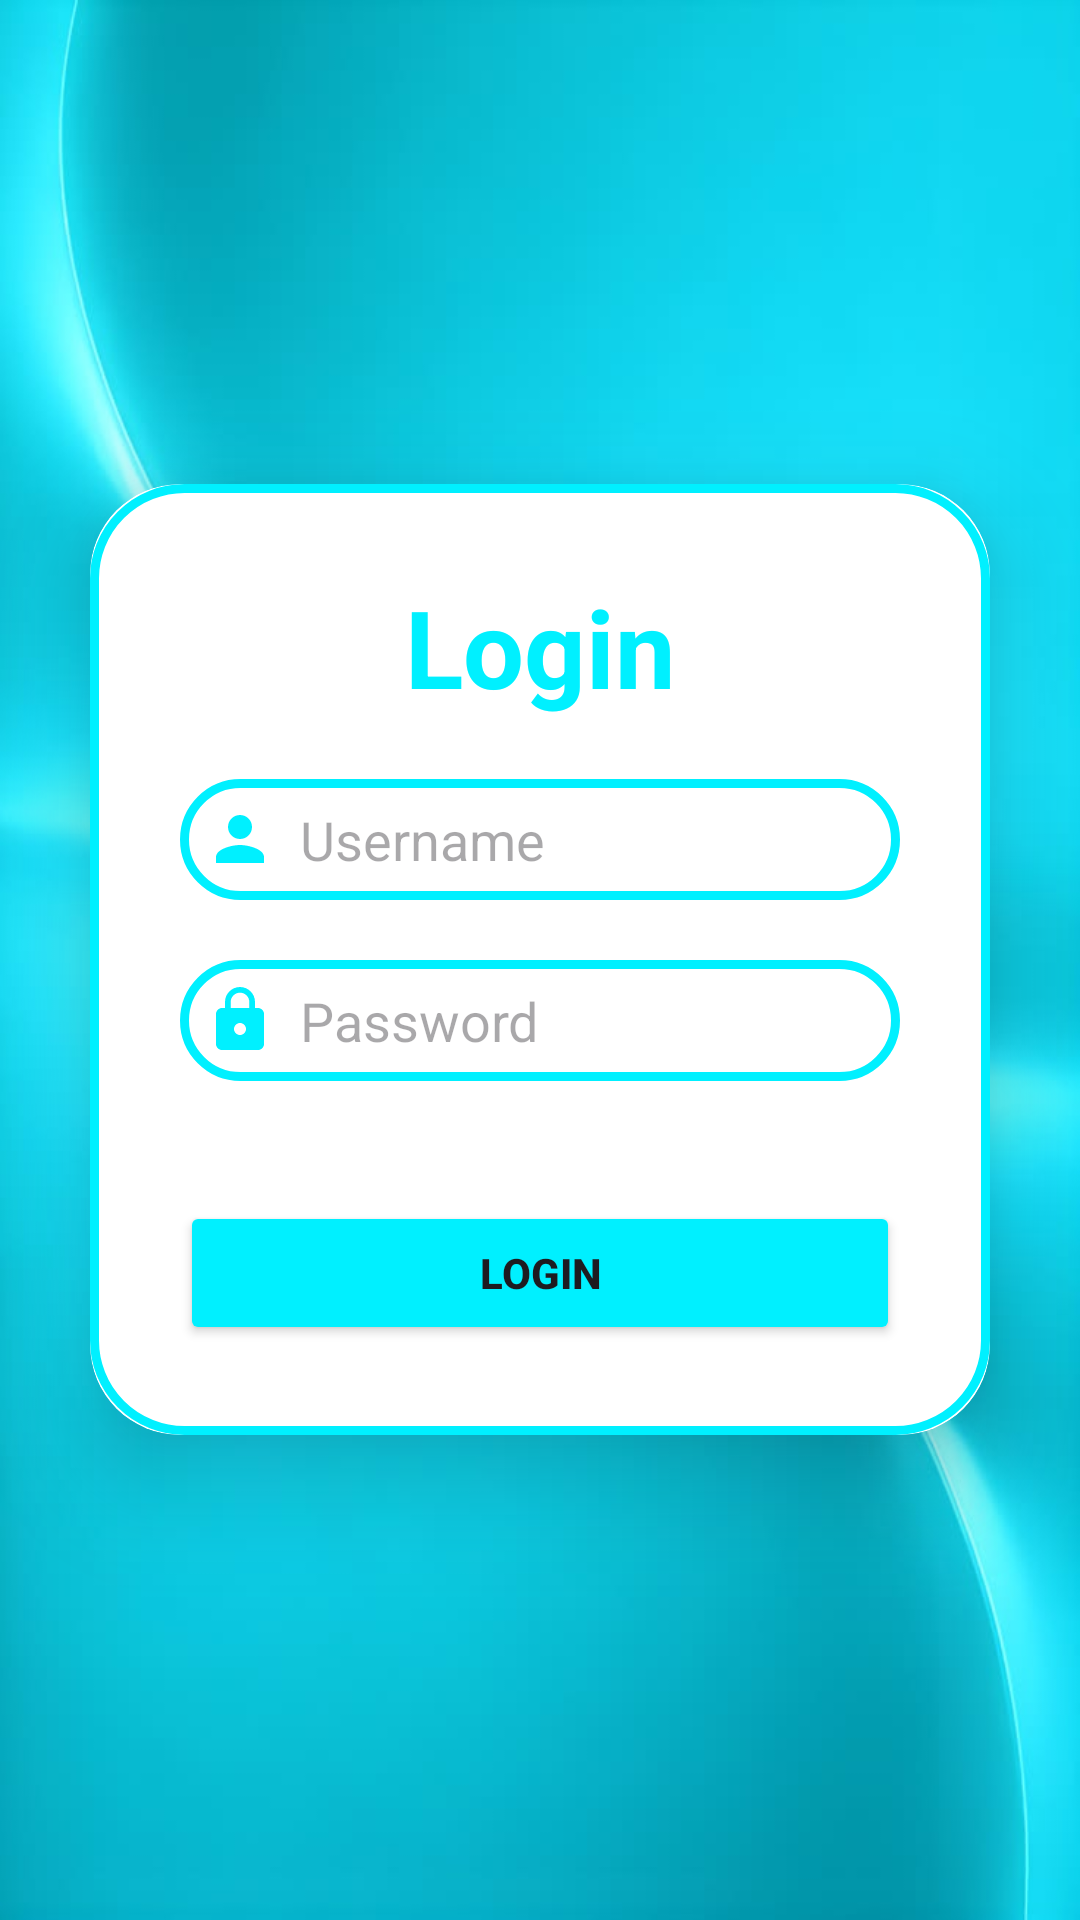

Produce the Android XML layout that renders to this screen, including the resource entries it uses.
<!-- AndroidManifest.xml: application theme Theme.Kantin_Jujur -->
<!-- res/layout/activity_main.xml -->
<?xml version="1.0" encoding="utf-8"?>
<LinearLayout xmlns:android="http://schemas.android.com/apk/res/android"
    xmlns:tools="http://schemas.android.com/tools"
    xmlns:app="http://schemas.android.com/apk/res-auto"
    android:id="@+id/main"
    android:orientation="vertical"
    android:layout_width="match_parent"
    android:layout_height="match_parent"
    android:background="@drawable/login_background"
    android:gravity="center"
    tools:context=".MainActivity">

    <androidx.cardview.widget.CardView
        android:layout_width="match_parent"
        android:layout_height="wrap_content"
        android:layout_margin="30dp"
        app:cardCornerRadius="30dp"
        app:cardElevation="20dp">

        <LinearLayout
            android:layout_width="match_parent"
            android:layout_height="wrap_content"
            android:layout_gravity="center_horizontal"
            android:background="@drawable/login_center_box"
            android:orientation="vertical"
            android:padding="30dp">

            <TextView
                android:id="@+id/loginText"
                android:layout_width="match_parent"
                android:layout_height="wrap_content"
                android:text="Login"
                android:textAlignment="center"
                android:textColor="@color/cyan"
                android:textSize="36sp"
                android:textStyle="bold" />

            <EditText
                android:id="@+id/usernameText"
                android:layout_width="match_parent"
                android:layout_height="wrap_content"
                android:layout_marginTop="20dp"
                android:background="@drawable/login_center_box"
                android:drawableLeft="@drawable/baseline_person_24"
                android:hint="Username"
                android:padding="8dp"
                android:textColor="@color/black"
                android:drawablePadding="8dp"/>

            <EditText
                android:id="@+id/passwordText"
                android:inputType="textPassword"
                android:layout_width="match_parent"
                android:layout_height="wrap_content"
                android:layout_marginTop="20dp"
                android:background="@drawable/login_center_box"
                android:drawableLeft="@drawable/baseline_lock_24"
                android:hint="Password"
                android:padding="8dp"
                android:textColor="@color/black"
                android:drawablePadding="8dp"/>

            <Button
                android:layout_width="match_parent"
                android:layout_height="wrap_content"
                android:id="@+id/loginButton"
                android:text="Login"
                android:textStyle="bold"
                android:backgroundTint="@color/cyan"
                android:layout_marginTop="40dp"/>
        </LinearLayout>
    </androidx.cardview.widget.CardView>
</LinearLayout>
<!-- resources referenced by this layout -->
<resources>
  <color name="black">#FF000000</color>
  <color name="cyan">#00F0FF</color>
  <!-- drawable baseline_lock_24 (drawable) -->
  <vector xmlns:android="http://schemas.android.com/apk/res/android" android:height="24dp" android:tint="#00F0FF" android:viewportHeight="24" android:viewportWidth="24" android:width="24dp">
        
      <path android:fillColor="@android:color/white" android:pathData="M18,8h-1L17,6c0,-2.76 -2.24,-5 -5,-5S7,3.24 7,6v2L6,8c-1.1,0 -2,0.9 -2,2v10c0,1.1 0.9,2 2,2h12c1.1,0 2,-0.9 2,-2L20,10c0,-1.1 -0.9,-2 -2,-2zM12,17c-1.1,0 -2,-0.9 -2,-2s0.9,-2 2,-2 2,0.9 2,2 -0.9,2 -2,2zM15.1,8L8.9,8L8.9,6c0,-1.71 1.39,-3.1 3.1,-3.1 1.71,0 3.1,1.39 3.1,3.1v2z"/>
      
  </vector>
  <!-- drawable baseline_person_24 (drawable) -->
  <vector xmlns:android="http://schemas.android.com/apk/res/android" android:height="24dp" android:tint="#00F0FF" android:viewportHeight="24" android:viewportWidth="24" android:width="24dp">
        
      <path android:fillColor="@color/cyan" android:pathData="M12,12c2.21,0 4,-1.79 4,-4s-1.79,-4 -4,-4 -4,1.79 -4,4 1.79,4 4,4zM12,14c-2.67,0 -8,1.34 -8,4v2h16v-2c0,-2.66 -5.33,-4 -8,-4z"/>
      
  </vector>
  <!-- drawable login_background: jpg bitmap (drawable, 31258 bytes) -->
  <!-- drawable login_center_box (drawable) -->
  <?xml version="1.0" encoding="utf-8"?>
  <shape xmlns:android="http://schemas.android.com/apk/res/android"
      android:shape="rectangle">
  
      <stroke
          android:width="3dp"
          android:color="@color/cyan"/>
  
      <corners
          android:radius="30dp"/>
  
  </shape>
  <style name="Theme.Kantin_Jujur" parent="Base.Theme.Kantin_Jujur" />
  <style name="Base.Theme.Kantin_Jujur" parent="Theme.Material3.DayNight.NoActionBar">
          
          
      </style>
</resources>
